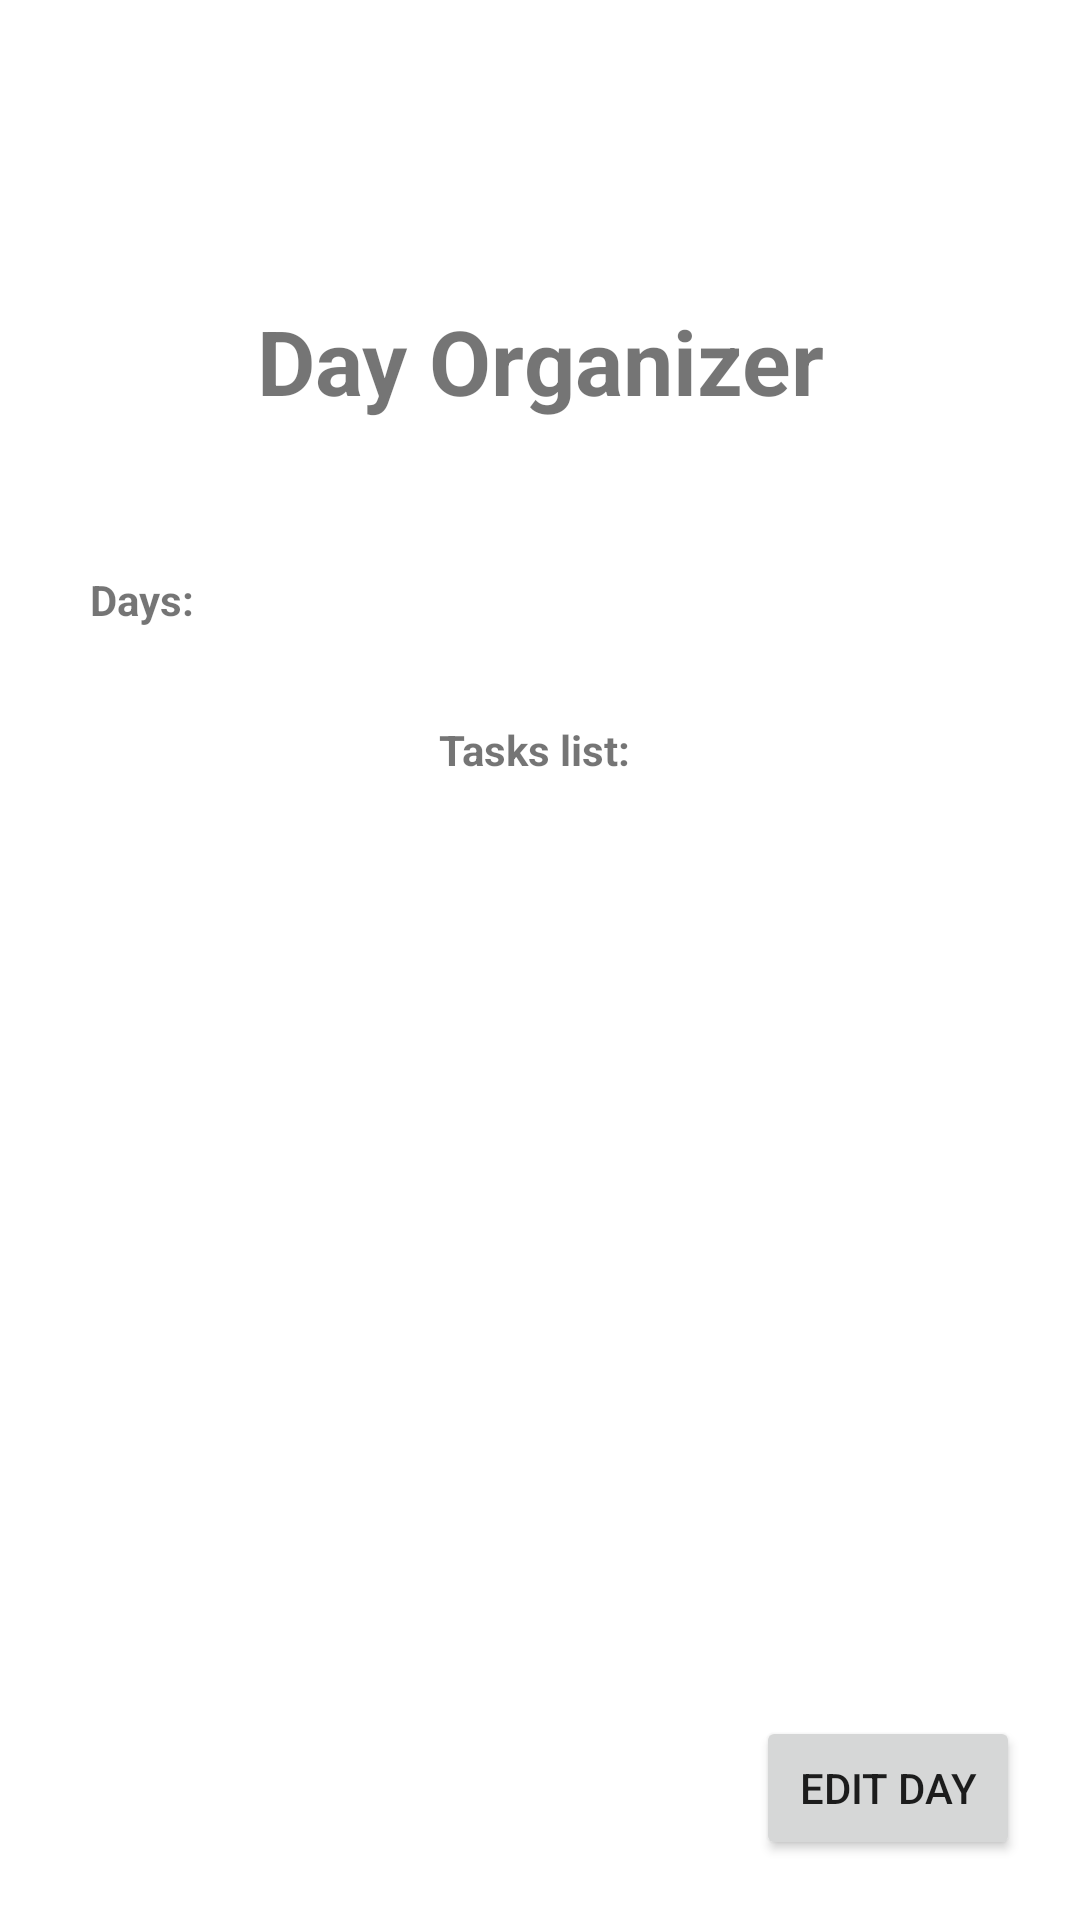

Layout XML and referenced resources for this Android screen:
<!-- AndroidManifest.xml: application theme Theme.DayOrganizer -->
<!-- res/layout/fragment_calendary.xml -->
<?xml version="1.0" encoding="utf-8"?>
<androidx.constraintlayout.widget.ConstraintLayout xmlns:android="http://schemas.android.com/apk/res/android"
    xmlns:app="http://schemas.android.com/apk/res-auto"
    xmlns:tools="http://schemas.android.com/tools"
    android:layout_width="match_parent"
    android:layout_height="match_parent"
    tools:context=".calendaryFragment" >

    <TextView
        android:id="@+id/calendarViewDaysListTitle"
        android:textStyle="bold"
        android:layout_width="wrap_content"
        android:layout_height="wrap_content"
        android:layout_marginStart="30dp"
        android:layout_marginTop="50dp"
        android:text="@string/calendar_list"
        app:layout_constraintStart_toStartOf="parent"
        app:layout_constraintTop_toBottomOf="@+id/calendarViewTitleTv" />

    <TextView
        android:id="@+id/calendarViewTaskListTitle"
        android:layout_width="wrap_content"
        android:layout_height="wrap_content"
        android:layout_marginTop="100dp"
        android:layout_marginEnd="150dp"
        android:text="@string/Tasks"
        android:textStyle="bold"
        app:layout_constraintEnd_toEndOf="parent"
        app:layout_constraintTop_toBottomOf="@+id/calendarViewTitleTv" />

    <Button
        android:id="@+id/calendarViewEditButt"
        android:layout_width="wrap_content"
        android:layout_height="wrap_content"
        android:layout_marginEnd="20dp"
        android:layout_marginBottom="20dp"
        android:text="@string/edit_butt"
        app:layout_constraintBottom_toBottomOf="parent"
        app:layout_constraintEnd_toEndOf="parent" />

    <androidx.recyclerview.widget.RecyclerView
        android:id="@+id/calendarViewDaysList"
        android:layout_width="150dp"
        android:layout_height="480dp"
        android:layout_marginStart="20dp"
        android:layout_marginTop="20dp"
        app:layout_constraintStart_toStartOf="parent"
        app:layout_constraintTop_toBottomOf="@+id/calendarViewDaysListTitle" />

    <androidx.recyclerview.widget.RecyclerView
        android:id="@+id/calendarViewTaskList"
        android:layout_width="200dp"
        android:layout_height="372dp"
        android:layout_marginTop="20dp"
        android:layout_marginEnd="20dp"
        app:layout_constraintEnd_toEndOf="parent"
        app:layout_constraintTop_toBottomOf="@+id/calendarViewTaskListTitle" />

    <TextView
        android:id="@+id/calendarViewTitleTv"
        android:layout_width="wrap_content"
        android:layout_height="wrap_content"
        android:layout_marginTop="100dp"
        android:text="@string/title"
        android:textSize="30dp"
        android:textStyle="bold"
        app:layout_constraintEnd_toEndOf="parent"
        app:layout_constraintStart_toStartOf="parent"
        app:layout_constraintTop_toTopOf="parent" />
</androidx.constraintlayout.widget.ConstraintLayout>
<!-- resources referenced by this layout -->
<resources>
  <string name="Tasks">Tasks list:</string>
  <string name="calendar_list">Days:</string>
  <string name="edit_butt">Edit day</string>
  <string name="title">Day Organizer</string>
  <style name="Theme.DayOrganizer" parent="Theme.MaterialComponents.DayNight.DarkActionBar">
          
          <item name="colorPrimary">@color/purple_500</item>
          <item name="colorPrimaryVariant">@color/purple_700</item>
          <item name="colorOnPrimary">@color/white</item>
          
          <item name="colorSecondary">@color/teal_200</item>
          <item name="colorSecondaryVariant">@color/teal_700</item>
          <item name="colorOnSecondary">@color/black</item>
          
          <item name="android:statusBarColor">?attr/colorPrimaryVariant</item>
          
      </style>
  <!-- not gathered from this repository: default colours our renderer supplied (Android Studio template values) -->
  <color name="purple_500">#FF6200EE</color>
  <color name="purple_700">#FF3700B3</color>
  <color name="teal_200">#FF03DAC5</color>
  <color name="teal_700">#FF018786</color>
  <color name="black">#FF000000</color>
  <color name="white">#FFFFFFFF</color>
</resources>
